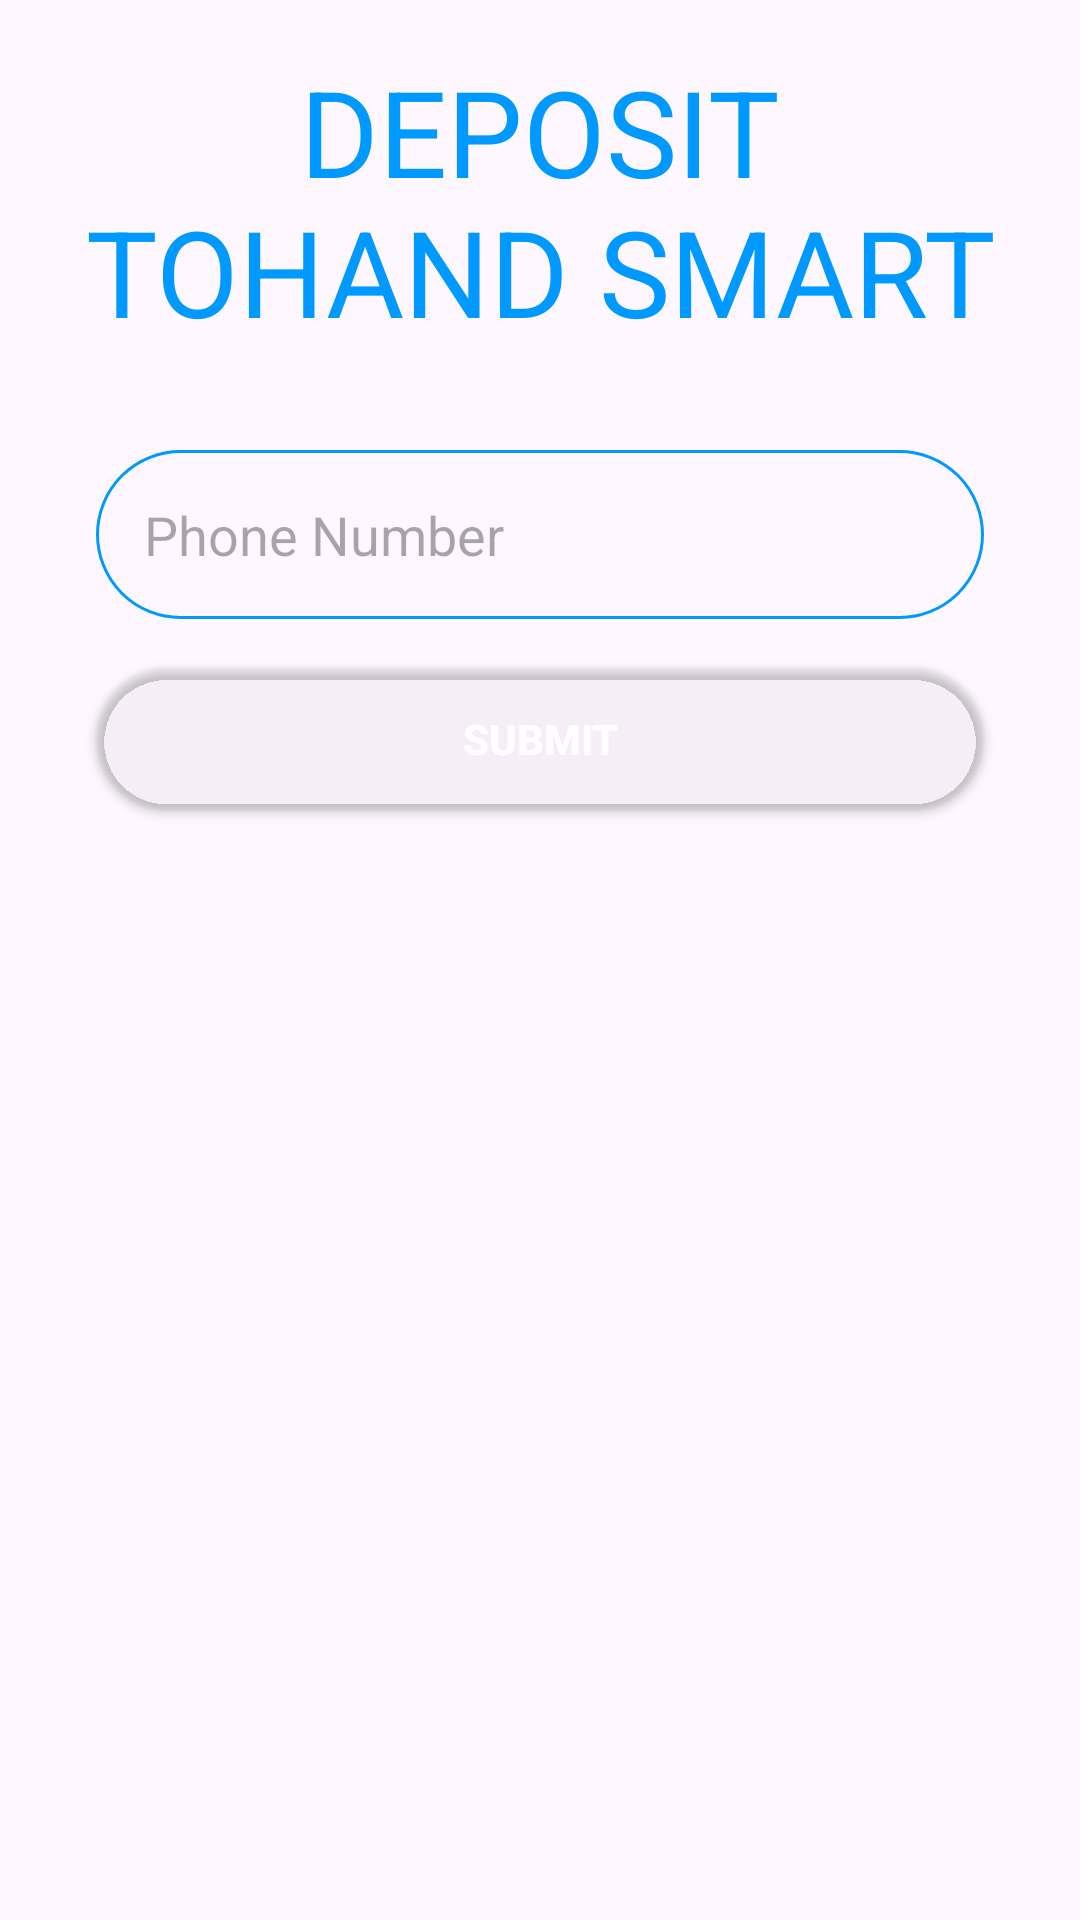

Android layout source for this screen:
<!-- AndroidManifest.xml: application theme Theme.Tohand -->
<!-- res/layout/activity_deposite.xml -->
<?xml version="1.0" encoding="utf-8"?>
<androidx.constraintlayout.widget.ConstraintLayout xmlns:android="http://schemas.android.com/apk/res/android"
    xmlns:app="http://schemas.android.com/apk/res-auto"
    xmlns:tools="http://schemas.android.com/tools"
    android:id="@+id/main"
    android:layout_width="match_parent"
    android:layout_height="match_parent"
    tools:context=".deposite">

    <TextView
        android:layout_width="match_parent"
        android:id="@+id/test_tohand1"
        android:layout_height="150dp"
        android:text="DEPOSIT TOHAND SMART"
        android:textSize="40sp"
        android:padding="17dp"
        android:textAlignment="center"
        android:textColor="@color/Sky_blue"
        tools:ignore="MissingConstraints" />


    <EditText
        android:id="@+id/PhoneEditText"
        android:layout_width="0dp"
        android:layout_height="wrap_content"
        android:layout_marginStart="32dp"
        android:layout_marginEnd="32dp"
        android:background="@drawable/round_border"
        android:drawablePadding="16dp"
        android:ems="10"
        android:hint="Phone Number"
        android:inputType="phone"
        android:maxLength="10"
        android:padding="16dp"
        app:layout_constraintEnd_toEndOf="parent"
        app:layout_constraintHorizontal_bias="0.0"
        app:layout_constraintStart_toStartOf="parent"
        tools:layout_editor_absoluteY="179dp"
        tools:ignore="MissingConstraints"
        app:layout_constraintTop_toBottomOf="@+id/test_tohand1"
        />

    <Button
        android:id="@+id/submitBtn"
        android:layout_width="0dp"
        android:layout_height="wrap_content"
        android:layout_marginStart="32dp"
        android:layout_marginTop="16dp"
        android:layout_marginEnd="32dp"
        android:background="@drawable/round_background"
        android:backgroundTint="@android:color/transparent"
        android:text="submit"
        android:textColor="@color/white"
        android:textStyle="bold"
        app:layout_constraintEnd_toEndOf="parent"
        app:layout_constraintStart_toStartOf="parent"
        app:layout_constraintTop_toBottomOf="@+id/PhoneEditText" />






</androidx.constraintlayout.widget.ConstraintLayout>
<!-- resources referenced by this layout -->
<resources>
  <color name="Sky_blue">#0099ff</color>
  <color name="white">#FFFFFFFF</color>
  <!-- drawable round_background (drawable) -->
  <?xml version="1.0" encoding="utf-8"?>
  <shape xmlns:android="http://schemas.android.com/apk/res/android">
      <solid android:color="@color/Sky_blue"/>
      <corners android:radius="100dp"/>
  </shape>
  <!-- drawable round_border (drawable) -->
  <?xml version="1.0" encoding="utf-8"?>
  <shape android:shape="rectangle" xmlns:android="http://schemas.android.com/apk/res/android">
      <stroke android:color="@color/Sky_blue"
          android:width="1dp"/>
      <corners android:radius="100dp"/>
  </shape>
  <style name="Theme.Tohand" parent="Base.Theme.Tohand" />
  <style name="Base.Theme.Tohand" parent="Theme.Material3.DayNight.NoActionBar">
          
          
      </style>
</resources>
